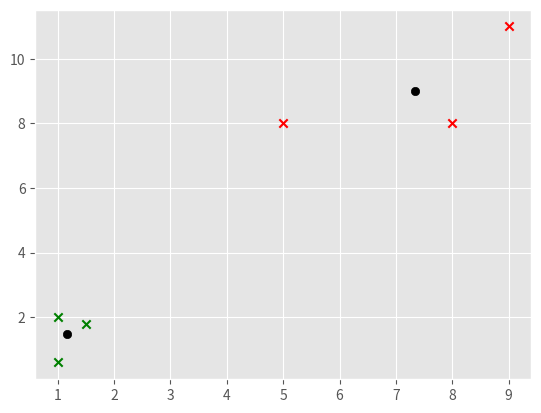

Source code (Python):
import numpy as np
import matplotlib.pyplot as plt
from matplotlib import style
style.use('ggplot')

X = np.array([[1,2],
             [1.5, 1.8],
             [5,8],
             [8,8],
             [1, 0.6],
             [9,11]])

#plt.scatter(X[:,0], C[:,1], s=150, linewidths=5)
#plt.show()

colors = 10 * ['g','r','c','b','k','o']

class K_Means():
    def __init__(self, k=2, tol=0.001, max_iter=300):
        self.k = k
        self.tol = tol
        self.max_iter = max_iter
    
    def fit(self, data):
        
        self.centroids = {}
        
        for i in range(self.k):
            self.centroids[i] = data[i]
            
        for i in range(self.max_iter):
            
            self.classifications={}
            
            for i in range(self.k):
                self.classifications[i] = []
                
            for featureset in data:
                distances = [np.linalg.norm(featureset - self.centroids[centroid]) for centroid in self.centroids]
                classification = distances.index(min(distances))
                self.classifications[classification].append(featureset)
            
 
                
                
            prev_centroids = dict(self.centroids)
            for classification in self.classifications:
                self.centroids[classification] = np.average(self.classifications[classification], axis=  0)
                
            optimized = True
            
            for c in self.centroids:
                original_centroid = prev_centroids[c]
                current_centroid = self.centroids[c]
                if np.sum((current_centroid - original_centroid)/original_centroid * 100.0) > self.tol:
                    optimized = False
                
            if optimized:
                break
    
    def predict(self, data):
        distances = [np.linalg.norm(data - self.centroids[centroid]) for centroid in self.centroids]
        classification = distances.index(min(distances))
        return classification

clf = K_Means()
clf.fit(X)

for centroid in clf.centroids:
    plt.scatter(clf.centroids[centroid][0], clf.centroids[centroid][1], 
               marker='o', color="k")
for classification in clf.classifications:
    color = colors[classification]
    for featureset in clf.classifications[classification]:
        plt.scatter(featureset[0], featureset[1], marker='x', color=color)
        
plt.show()